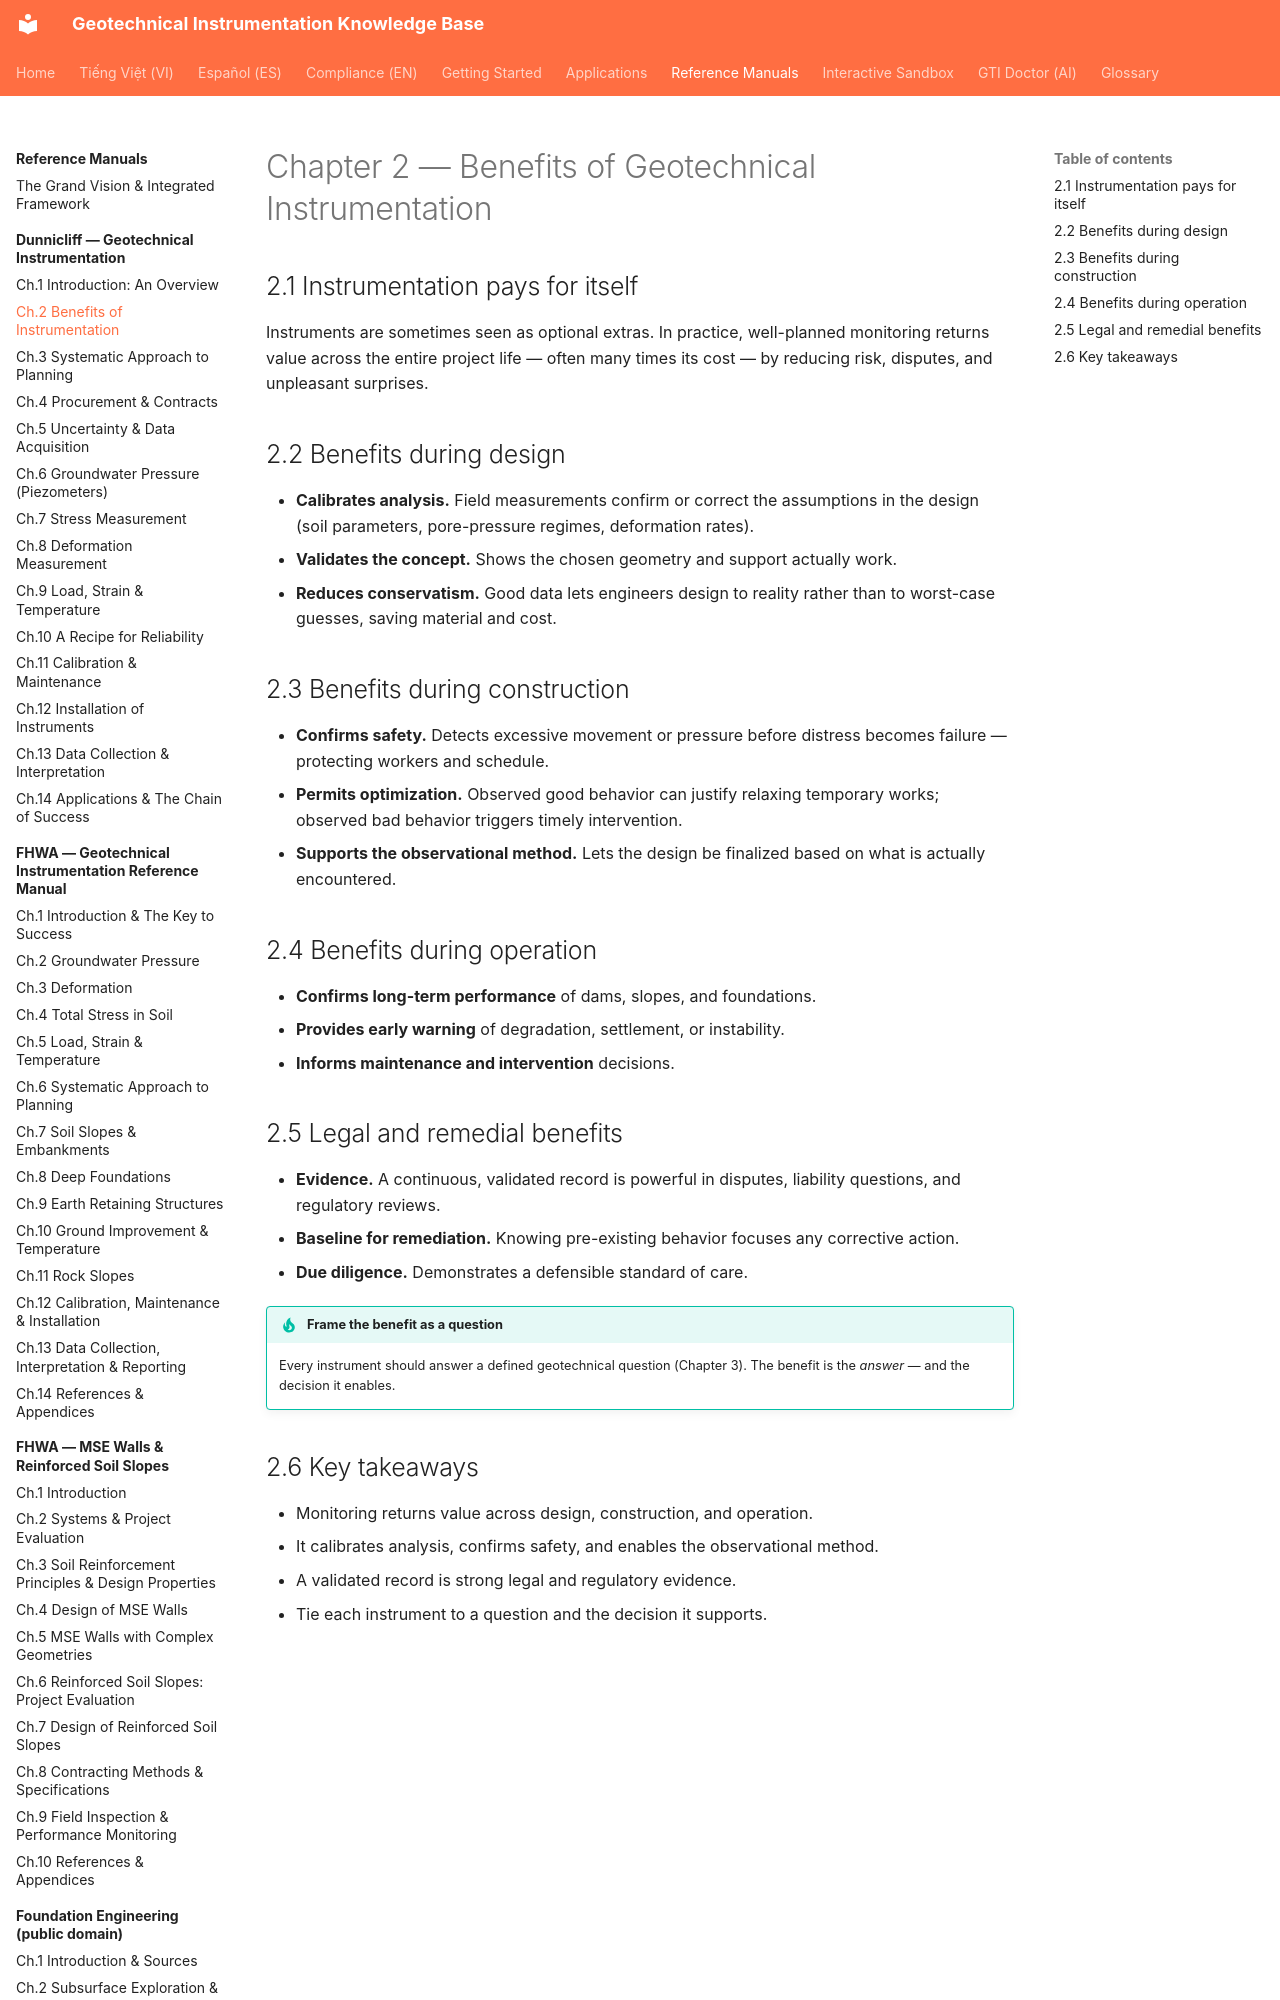

repository: geoinst/geoinst.github.io · page: reference-manuals/dunnicliff/chapter-02-benefits/index.html · generator: mkdocs

---
lang: en
lang_alt: vi/reference-manuals/dunnicliff/chapter-02-benefits/
---
# Chapter 2 — Benefits of Geotechnical Instrumentation

## 2.1 Instrumentation pays for itself

Instruments are sometimes seen as optional extras. In practice, well-planned
monitoring returns value across the entire project life — often many times its
cost — by reducing risk, disputes, and unpleasant surprises.
